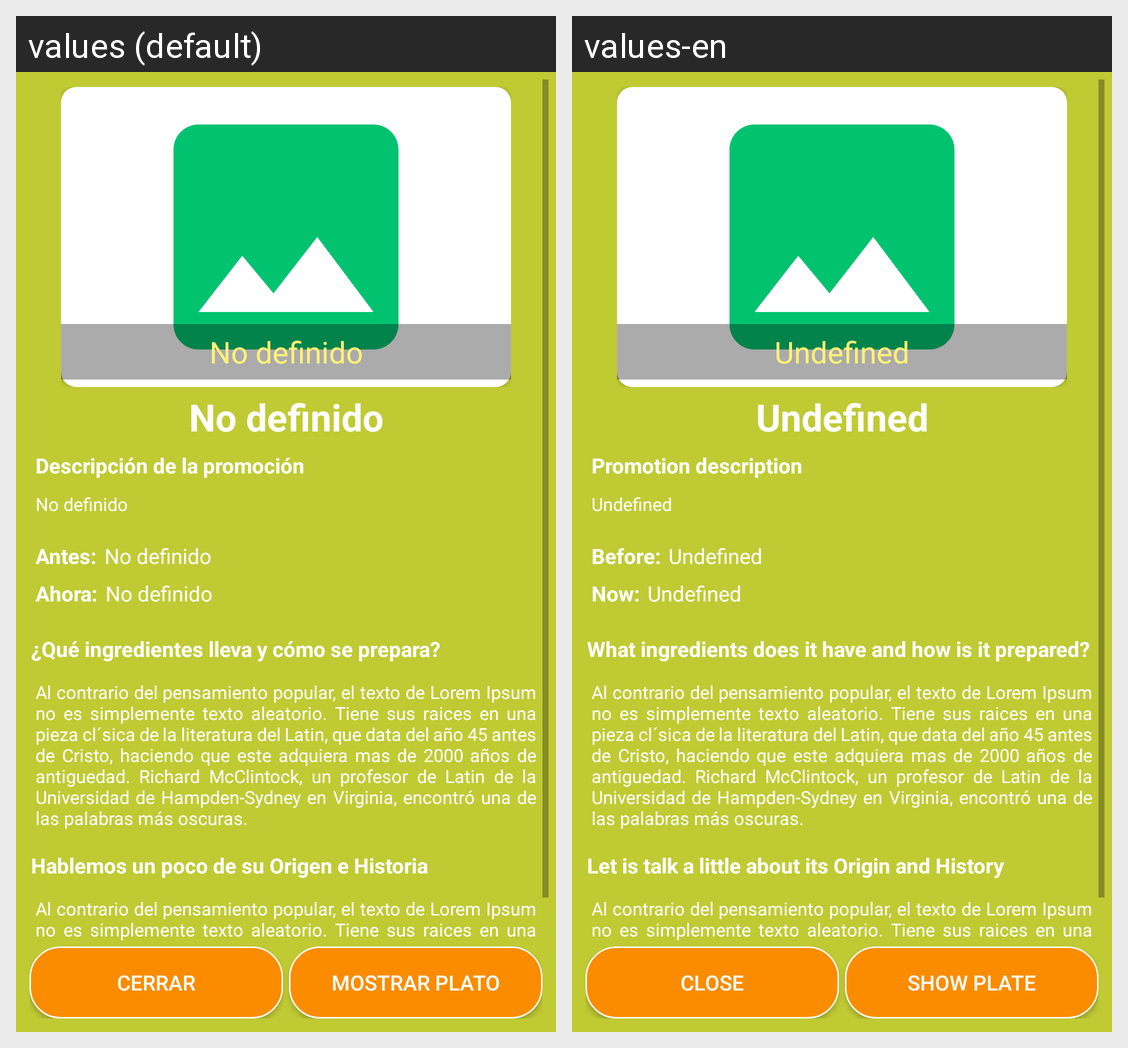

Here is an Android app screen in its default locale and in the app's own translations. Write out the translated-string differences for the strings that appear on this screen.
Android screen res/layout/alert_show_promotion.xml rendered under 2 locales, left to right: values (default), values-en. Device: Nexus 5 (rendered at 1080×1920; each locale shown at half size, 540×960, under a caption strip naming it); theme AppTheme.
Strings drawn on this screen, with the default value and each locale's value (text and hints the layout hard-codes, and strings that could not be matched under every locale, appear in the picture but are not listed):

tv_undefined
  values: No definido
  values-en: Undefined

promotion_description
  values: Descripción de la promoción
  values-en: Promotion description

price_before
  values: Antes:
  values-en: Before:

price_now
  values: Ahora:
  values-en: Now:

tv_ingredients_plate_view
  values: ¿Qué ingredientes lleva y cómo se prepara?
  values-en: What ingredients does it have and how is it prepared?

lorem_long
  values: Al contrario del pensamiento popular, el texto de Lorem Ipsum no es simplemente texto aleatorio. Tiene sus raices en una pieza cl´sica de la literatura del Latin, que data del año 45 antes de Cristo, haciendo que este adquiera mas de 2000 años de antiguedad. Richard McClintock, un profesor de Latin de la Universidad de Hampden-Sydney en Virginia, encontró una de las palabras más oscuras.
  values-en: Al contrario del pensamiento popular, el texto de Lorem Ipsum no es simplemente texto aleatorio. Tiene sus raices en una pieza cl´sica de la literatura del Latin, que data del año 45 antes de Cristo, haciendo que este adquiera mas de 2000 años de antiguedad. Richard McClintock, un profesor de Latin de la Universidad de Hampden-Sydney en Virginia, encontró una de las palabras más oscuras.

tv_origin_plate_view
  values: Hablemos un poco de su Origen e Historia
  values-en: Let is talk a little about its Origin and History

btn_close
  values: Cerrar
  values-en: Close

show_plate
  values: Mostrar plato
  values-en: Show plate
